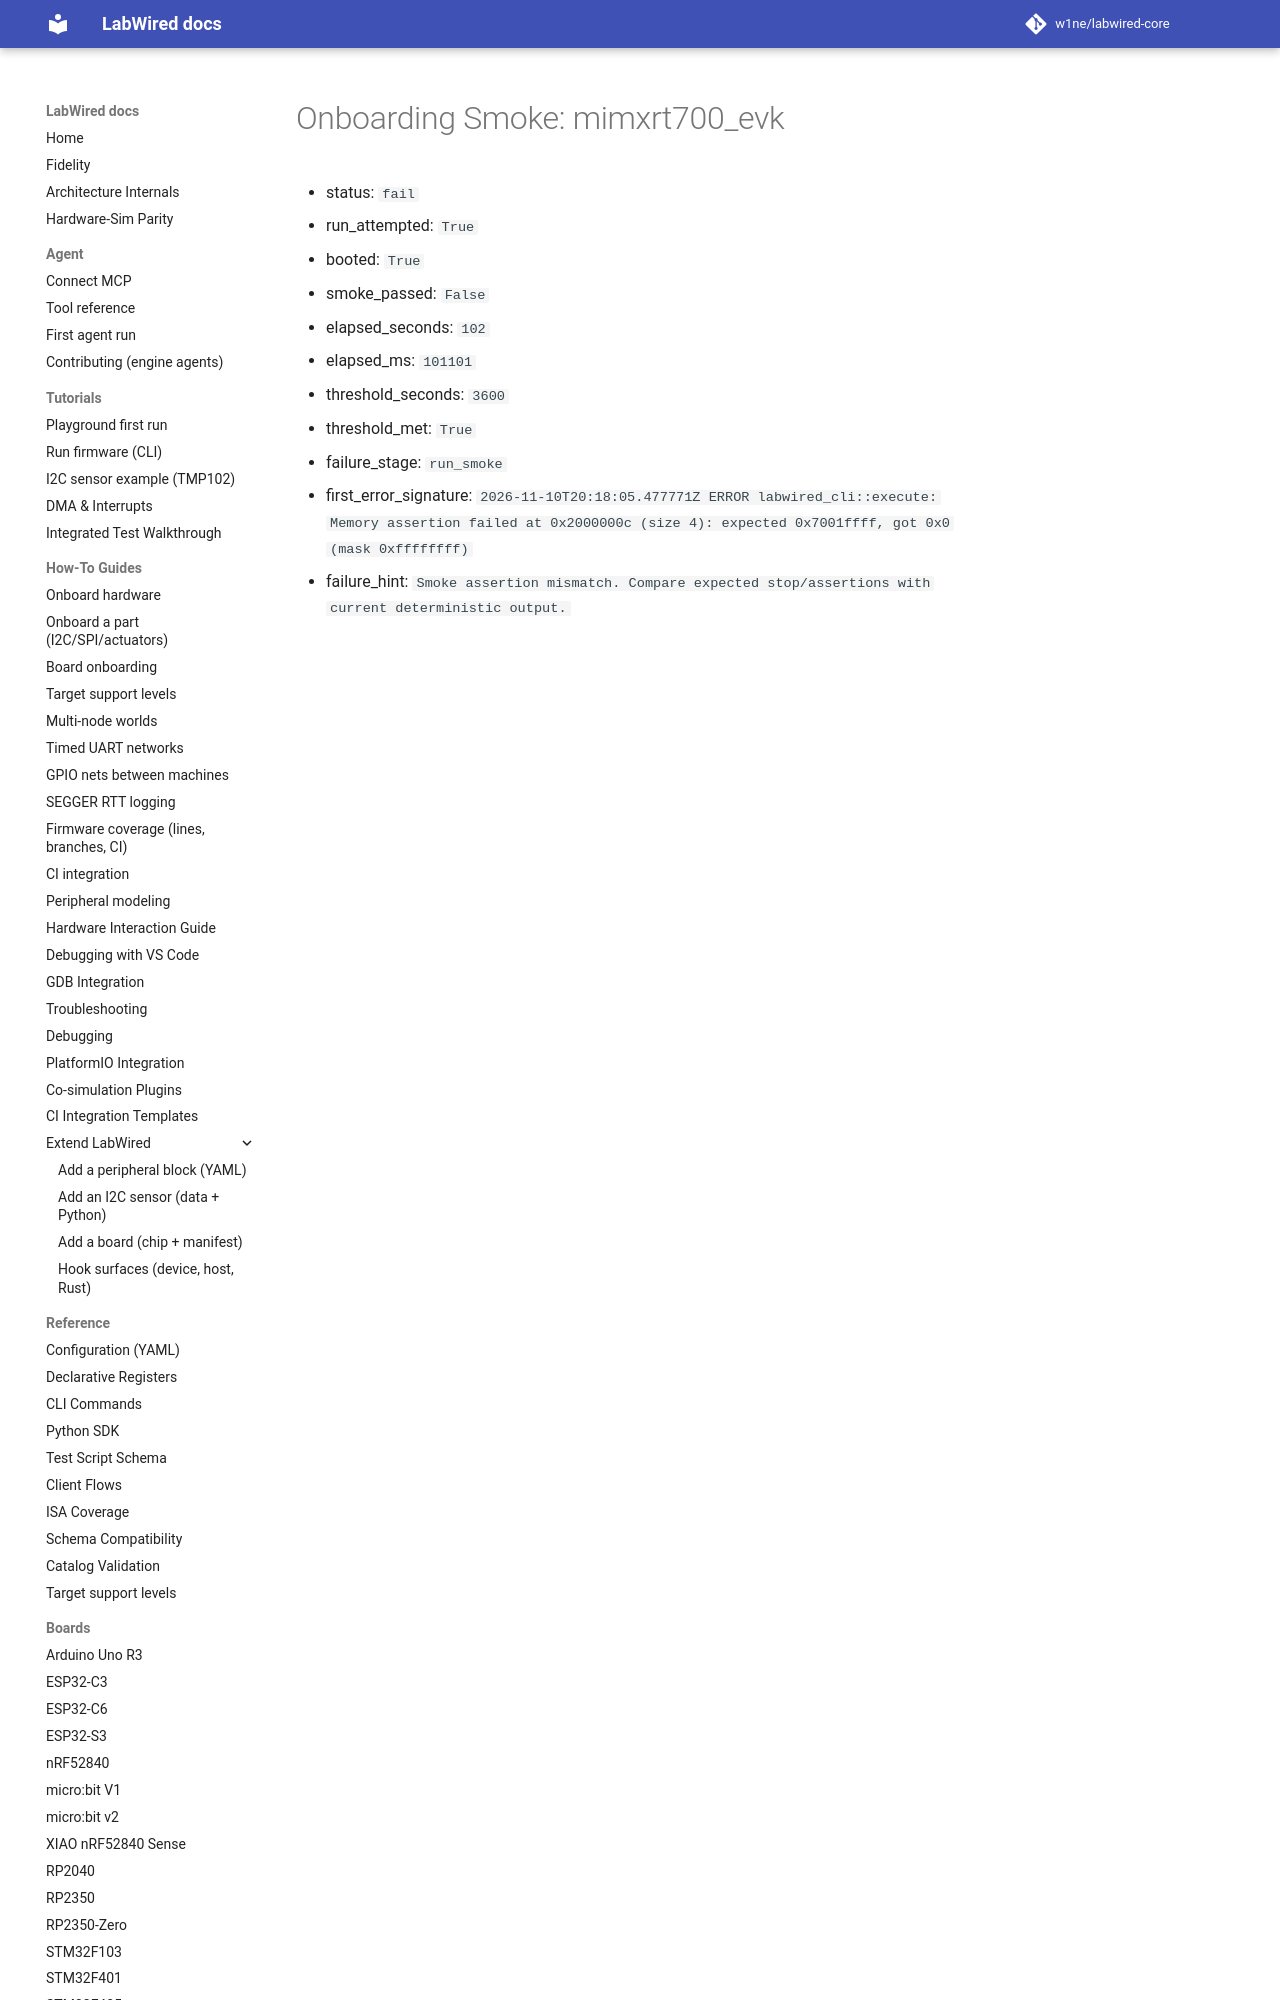

repository: CrispStrobe/labwired-core · page: coverage/renode-onboarding/attempt-history/mimxrt700_evk/2026-11-10-prigroup-first-failure/onboarding-summary/index.html · generator: mkdocs

# Onboarding Smoke: mimxrt700_evk

- status: `fail`
- run_attempted: `True`
- booted: `True`
- smoke_passed: `False`
- elapsed_seconds: `102`
- elapsed_ms: `101101`
- threshold_seconds: `3600`
- threshold_met: `True`
- failure_stage: `run_sm
